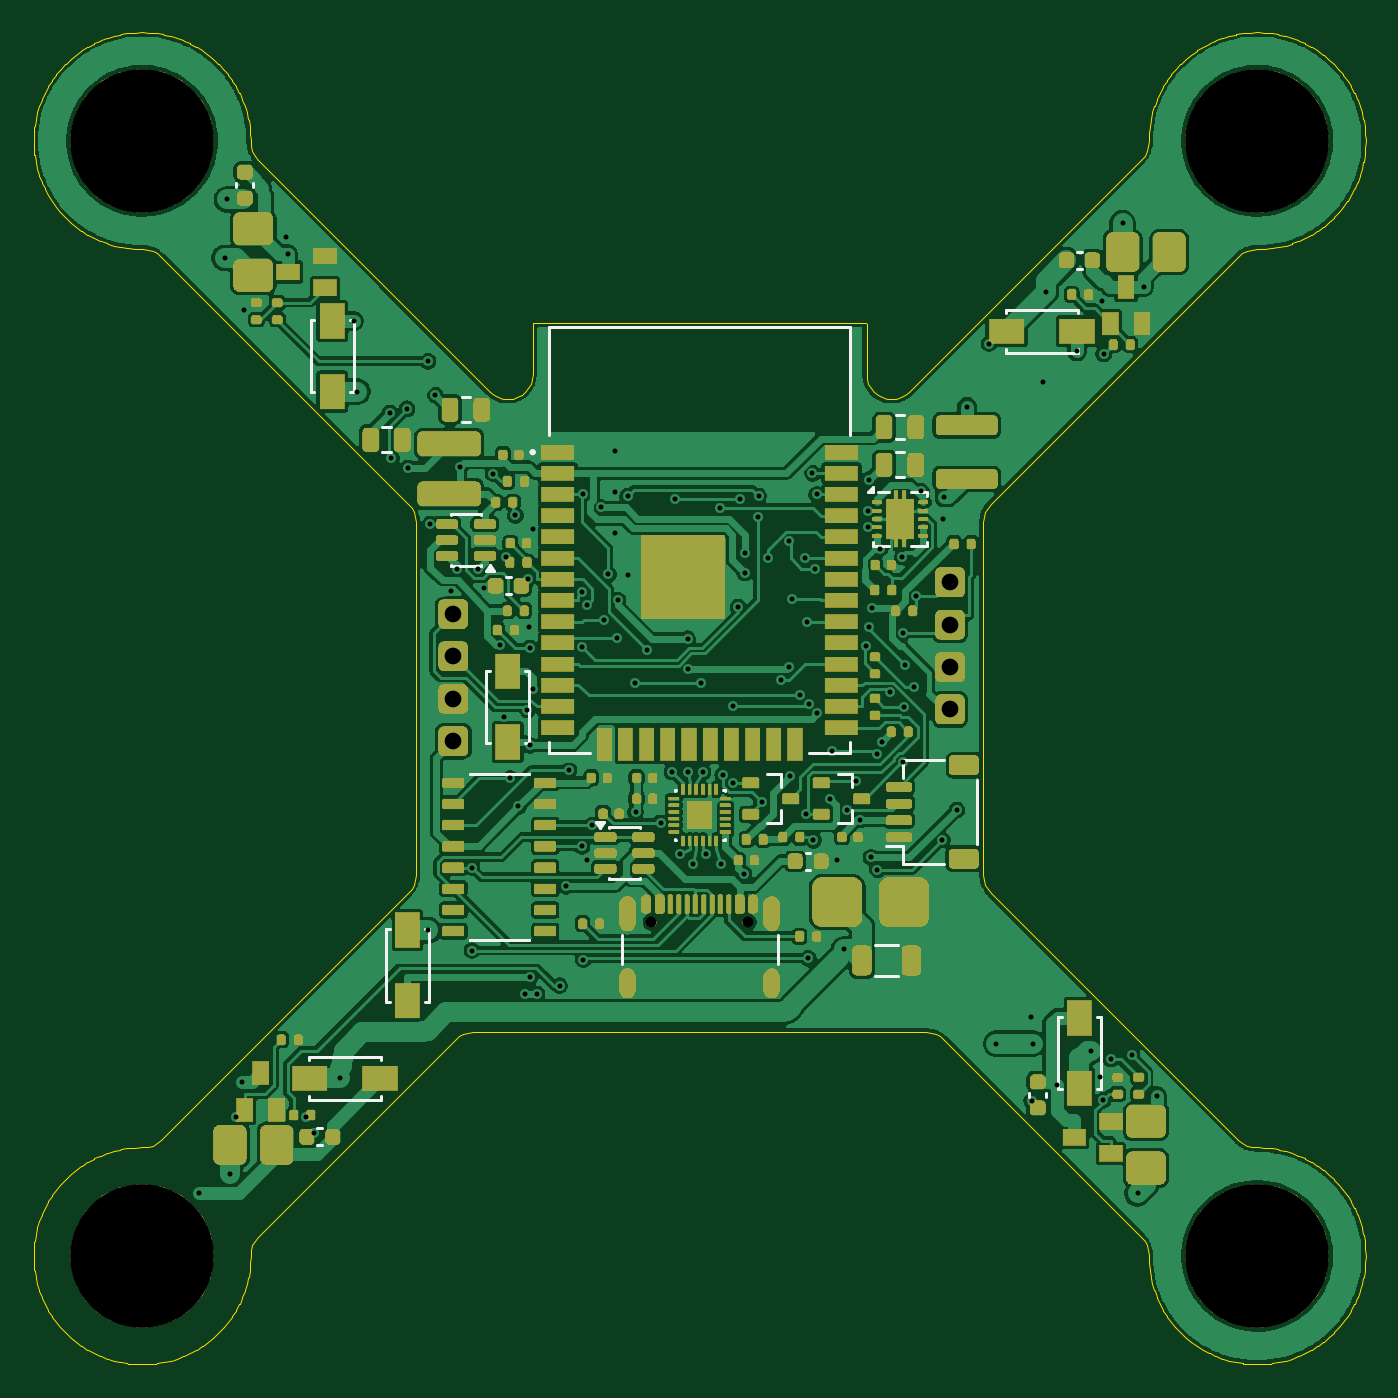
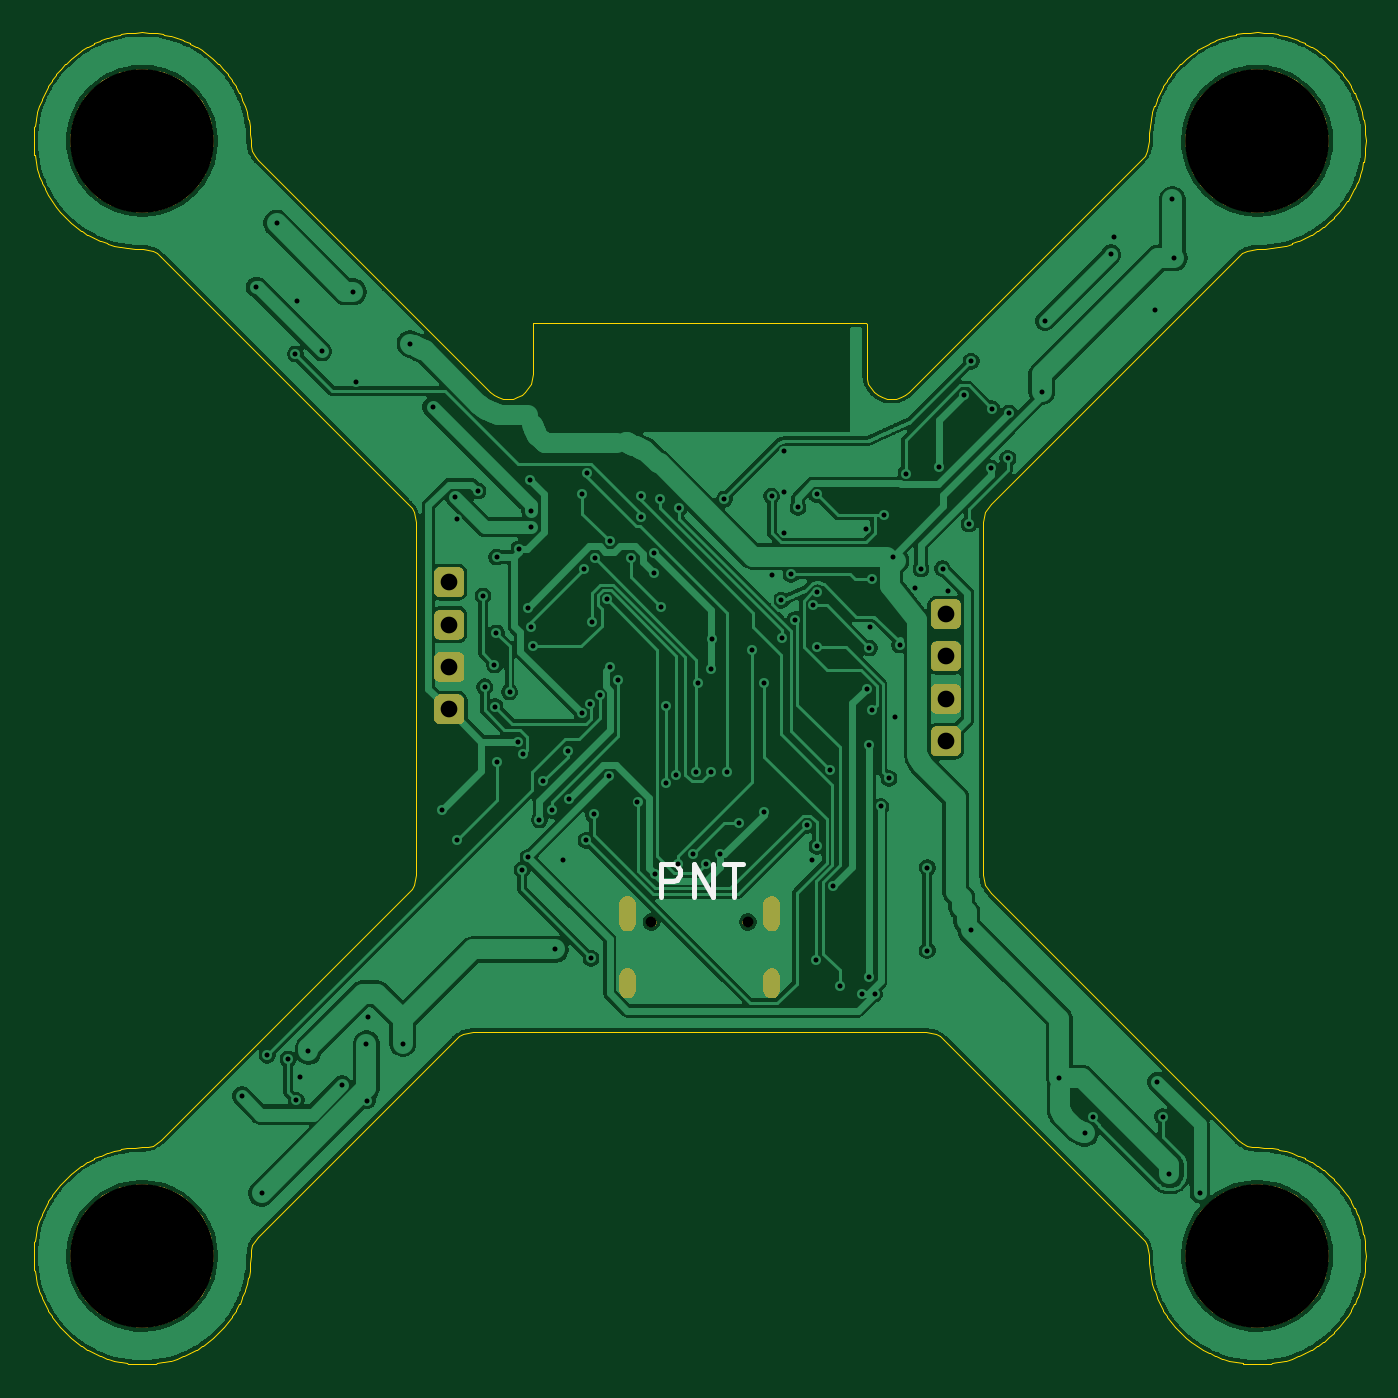
Circuit board: 10 layer files. Board 79.8 x 79.8 mm.
- bottom_copper: FC_ESP32-B_Cu.gbl (189020 bytes)
- bottom_mask: FC_ESP32-B_Mask.gbs (22012 bytes)
- bottom_silk: FC_ESP32-B_Silkscreen.gbo (22819 bytes)
- outline: FC_ESP32-Edge_Cuts.gm1 (34803 bytes)
- top_copper: FC_ESP32-F_Cu.gtl (272536 bytes)
- top_mask: FC_ESP32-F_Mask.gts (171744 bytes)
- paste: FC_ESP32-F_Paste.gtp (12631 bytes)
- top_silk: FC_ESP32-F_Silkscreen.gto (178518 bytes)
- drill: FC_ESP32-NPTH.drl (519 bytes)
- drill: FC_ESP32-PTH.drl (3457 bytes)

=== bottom_copper: FC_ESP32-B_Cu.gbl (189020 bytes, source omitted) ===
=== bottom_mask: FC_ESP32-B_Mask.gbs (22012 bytes, source omitted) ===
=== bottom_silk: FC_ESP32-B_Silkscreen.gbo (22819 bytes, source omitted) ===
=== outline: FC_ESP32-Edge_Cuts.gm1 (34803 bytes, source omitted) ===
=== top_copper: FC_ESP32-F_Cu.gtl (272536 bytes, source omitted) ===
=== top_mask: FC_ESP32-F_Mask.gts (171744 bytes, source omitted) ===
=== paste: FC_ESP32-F_Paste.gtp (12631 bytes, source omitted) ===
=== top_silk: FC_ESP32-F_Silkscreen.gto (178518 bytes, source omitted) ===
=== drill: FC_ESP32-NPTH.drl ===
M48
; DRILL file KiCad 10.0.6-10.0.6~ubuntu26.04.1 date 2026-09-15T04:53:47
; FORMAT={-:-/ absolute / metric / decimal}
; #@! TF.CreationDate,2026-09-15T04:53:47+07:00
; #@! TF.GenerationSoftware,Kicad,Pcbnew,10.0.6-10.0.6~ubuntu26.04.1
; #@! TF.FileFunction,NonPlated,1,2,NPTH
FMAT,2
METRIC
; #@! TA.AperFunction,NonPlated,NPTH,ComponentDrill
T1C0.650
; #@! TA.AperFunction,NonPlated,NPTH,ComponentDrill
T2C8.600
%
G90
G05
T1
X97.11Y-113.395
X102.89Y-113.395
T2
X66.6Y-66.6
X66.6Y-133.4
X133.4Y-66.6
X133.4Y-133.4
M30

=== drill: FC_ESP32-PTH.drl ===
M48
; DRILL file KiCad 10.0.6-10.0.6~ubuntu26.04.1 date 2026-09-15T04:53:47
; FORMAT={-:-/ absolute / metric / decimal}
; #@! TF.CreationDate,2026-09-15T04:53:47+07:00
; #@! TF.GenerationSoftware,Kicad,Pcbnew,10.0.6-10.0.6~ubuntu26.04.1
; #@! TF.FileFunction,Plated,1,2,PTH
FMAT,2
METRIC
; #@! TA.AperFunction,Plated,PTH,ViaDrill
T1C0.300
; #@! TA.AperFunction,Plated,PTH,ComponentDrill
T2C0.600
; #@! TA.AperFunction,Plated,PTH,ComponentDrill
T3C1.000
%
G90
G05
T1
X70.038Y-129.653
X71.557Y-73.612
X71.688Y-70.109
X71.861Y-128.501
X72.25Y-125.05
X72.582Y-122.976
X72.723Y-76.723
X75.203Y-72.365
X75.35Y-73.398
X76.45Y-125.05
X76.9Y-126.05
X78.447Y-122.75
X79.302Y-77.385
X79.502Y-81.615
X81.452Y-82.911
X81.535Y-85.627
X82.476Y-82.653
X82.545Y-86.196
X83.731Y-79.803
X83.749Y-113.885
X83.862Y-89.55
X84.168Y-81.818
X85.1Y-93.55
X85.445Y-92.227
X85.661Y-86.121
X86.364Y-110.135
X86.364Y-115.103
X86.742Y-92.242
X87.1Y-93.38
X87.637Y-86.532
X88.022Y-96.803
X88.3Y-101.09
X88.4Y-91.5
X88.647Y-104.79
X88.96Y-89.039
X89.146Y-106.475
X89.511Y-117.703
X89.688Y-100.692
X89.7Y-92.85
X89.773Y-95.699
X89.835Y-102.813
X89.835Y-96.978
X89.837Y-116.703
X89.995Y-99.417
X90.045Y-89.879
X90.263Y-117.703
X91.615Y-117.211
X92.004Y-111.253
X92.172Y-104.301
X92.956Y-108.865
X92.96Y-93.625
X92.961Y-96.924
X92.985Y-87.78
X93.035Y-115.65
X93.229Y-94.416
X93.282Y-109.707
X93.552Y-107.595
X94.108Y-88.559
X94.288Y-95.281
X94.525Y-92.575
X94.915Y-85.181
X94.915Y-87.662
X94.915Y-90.076
X95.058Y-96.382
X95.114Y-94.121
X95.681Y-92.58
X95.681Y-87.89
X96.156Y-99.098
X96.165Y-106.784
X96.87Y-97.095
X97.661Y-107.474
X98.35Y-104.4
X98.515Y-88.05
X98.8Y-109.35
X99.283Y-96.43
X99.3Y-104.4
X99.32Y-98.234
X99.6Y-109.9
X100.09Y-99.098
X100.2Y-104.4
X100.4Y-109.35
X101.212Y-88.592
X101.3Y-109.9
X101.389Y-104.572
X102.009Y-100.469
X102.009Y-105.05
X102.314Y-94.524
X102.398Y-88.05
X102.655Y-110.51
X102.729Y-92.491
X102.733Y-91.305
X103.496Y-89.113
X103.536Y-87.873
X103.72Y-106.199
X104.101Y-91.584
X104.901Y-98.906
X105.361Y-98.106
X105.382Y-90.572
X105.427Y-104.675
X105.552Y-94.072
X105.995Y-99.82
X106.291Y-91.59
X106.348Y-106.95
X106.456Y-95.4
X106.505Y-115.568
X106.561Y-100.317
X106.76Y-86.512
X106.81Y-108.503
X106.92Y-92.233
X107.021Y-87.78
X107.045Y-100.896
X107.799Y-106.009
X107.912Y-103.14
X108.211Y-109.692
X108.651Y-115.036
X108.839Y-106.702
X109.372Y-104.976
X109.598Y-107.274
X109.955Y-96.88
X110.1Y-88.75
X110.1Y-89.75
X110.125Y-95.716
X110.162Y-86.888
X110.275Y-109.521
X110.309Y-94.559
X110.602Y-103.35
X110.63Y-110.276
X110.81Y-91.025
X110.9Y-102.59
X111.384Y-99.615
X112.154Y-91.524
X112.159Y-103.824
X112.172Y-96.086
X112.251Y-100.489
X112.287Y-97.986
X112.872Y-99.308
X112.969Y-93.861
X113.284Y-87.578
X114.535Y-108.477
X114.558Y-89.244
X114.652Y-87.945
X115.406Y-106.685
X116.0Y-82.524
X117.35Y-78.75
X117.777Y-120.677
X119.87Y-119.098
X119.9Y-124.1
X119.956Y-120.677
X120.597Y-81.033
X120.74Y-75.644
X121.418Y-123.174
X122.615Y-79.216
X123.434Y-121.144
X123.96Y-122.69
X124.099Y-76.213
X124.165Y-124.075
X124.215Y-79.376
X124.647Y-121.605
X125.339Y-71.529
X125.902Y-121.375
X126.238Y-129.643
X126.602Y-75.35
X127.401Y-123.834
T3
X85.25Y-94.94
X85.25Y-97.48
X85.25Y-100.02
X85.25Y-102.56
X115.0Y-93.04
X115.0Y-95.58
X115.0Y-98.12
X115.0Y-100.66
T2
G00X95.68Y-112.345
M15
G01X95.68Y-113.445
M16
G05
G00X95.68Y-116.675
M15
G01X95.68Y-117.475
M16
G05
G00X104.32Y-112.345
M15
G01X104.32Y-113.445
M16
G05
G00X104.32Y-116.675
M15
G01X104.32Y-117.475
M16
G05
M30
